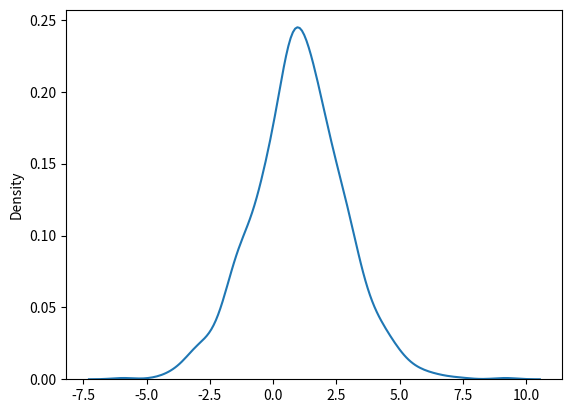

Write the Python code that produced this figure.
# Logistic Distribution
# Logistic Distribution is used to describe growth.
# Used extensively in machine learning in logistic regression, neural networks etc.
# It has three parameters:
# loc - mean, where the peak is. Default 0.
# scale - standard deviation, the flatness of distribution. Default 1.
# size - The shape of the returned array.

from numpy import random

# x = random.logistic(loc=1, scale=2, size=(2, 3))
# print(x)

# visualization of logistic distribution
import matplotlib.pyplot as plt
import seaborn as sns

sns.distplot(random.logistic(loc=1,size=1000), hist=False)

plt.show()
